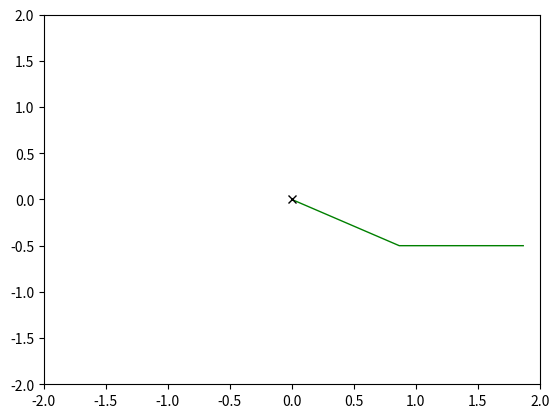

Write the Python code that produced this figure. (Note: this script raises an exception after producing the figure.)
import numpy as np
from matplotlib import pyplot as plt
from matplotlib.animation import FuncAnimation
from math import *

fig = plt.figure()
ax = plt.axes(xlim=(-2, 2), ylim=(-2, 2))
line, = ax.plot([], [], ".", markersize=13, color="red")
line3, = ax.plot([], [], ".", markersize=13, color="orange")
line2, = ax.plot([], [], "-", color="green", lw=1)
ax.plot(0, 0, "x", color="black")

m1 = 1
m2 = 1
l1 = 1
l2 = 1
g = 9.81
friction = 0.99

gt = 7
delta_t = 0.05


def alphabetha2(al, be, al1, al2, be1, be2):
    n_al = -g/l1 * sin(al) - ((l2*m2) / l1*(m1+m2)) * (cos(al-be) * be2 + sin(al-be) * be1**2)
    n_be = -g/l2 * sin(be) - l1/l2 * (cos(al-be) * al2 - sin(al-be) * al1**2)
    return n_al, n_be


def alpha(al, al1, be, be1, dt):
    n_al = al1 * dt + al
    n_bl = be1 * dt + be
    return n_al, n_bl


def alpha1(al2, al1, be2, be1, dt):
    n_al1 = (al2 * dt + al1)*friction
    n_be1 = (be2 * dt + be1)*friction
    return n_al1, n_be1


def get_simulation():
    d_t = np.arange(0, gt, delta_t)
    s = len(d_t)
    a = np.zeros(s)
    a1 = np.zeros(s)
    a2 = np.zeros(s)
    a[0] = radians(60)
    a1[0] = 0

    b = np.zeros(s)
    b1 = np.zeros(s)
    b2 = np.zeros(s)
    b[0] = radians(90)
    b1[0] = 0
    a2[0], b2[0] = alphabetha2(a[0], b[0], a1[0], a2[0], b1[0], b2[0])
    for t in range(1, s):
        a[t], b[t] = alpha(a[t - 1], a1[t - 1], b[t-1], b1[t-1], delta_t)
        a1[t], b1[t] = alpha1(a2[t - 1], a1[t - 1], b2[t-1], b1[t-1], delta_t)
        a2[t], b2[t] = alphabetha2(a[t], b[t], a1[t], a2[t], b1[t], b2[t])

    return a, b


a, b = get_simulation()
ax1 = l1 * np.sin(a)
ax2 = -l1 * np.cos(a)
bx1 = l2 * np.sin(b) + ax1
bx2 = -l2 * np.cos(b) + ax2

def init():
    line2.set_data([0, ax1[0], bx1[0]], [0, ax2[0], bx2[0]])
    line.set_data(ax1[0], ax2[0])
    line3.set_data(bx1[0], bx2[0])
    return line2, line, line3,


def animate(dt):
    line2.set_data([0, ax1[dt], bx1[dt]], [0, ax2[dt], bx2[dt]])
    line.set_data(ax1[dt], ax2[dt])
    line3.set_data(bx1[dt], bx2[dt])
    return line2, line, line3,


anim = FuncAnimation(fig, animate, init_func=init,
                     frames=np.arange(0, int(gt / delta_t), 1), interval=10, blit=True)

anim.save('Doppelpendel.gif', writer='imagemagick')
